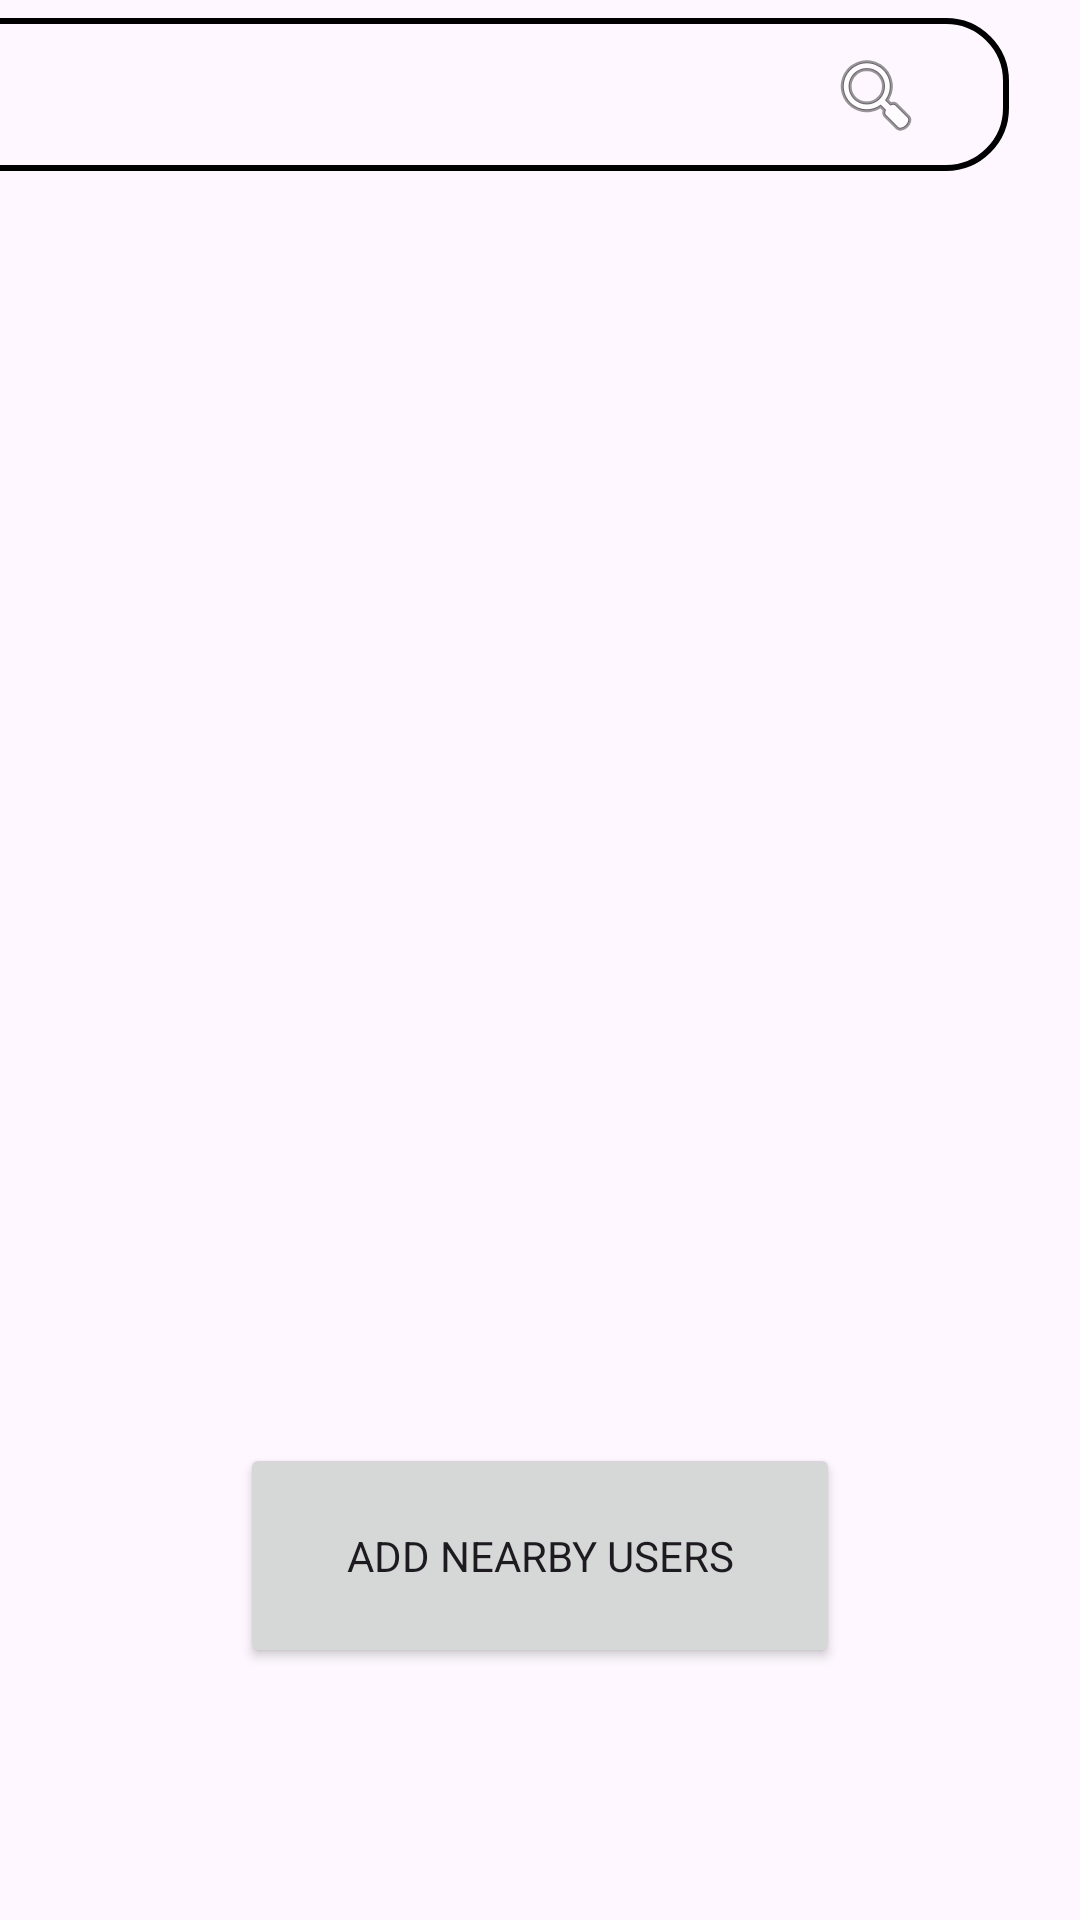

Here is an Android app screen rendered from its layout file. Give the layout XML and the strings, colors and styles it references.
<!-- AndroidManifest.xml: application theme Theme.HiFive -->
<!-- res/layout/fragment_search.xml -->
<?xml version="1.0" encoding="utf-8"?>
<androidx.constraintlayout.widget.ConstraintLayout xmlns:android="http://schemas.android.com/apk/res/android"
    xmlns:app="http://schemas.android.com/apk/res-auto"
    xmlns:tools="http://schemas.android.com/tools"
    android:layout_width="match_parent"
    android:layout_height="match_parent"
    tools:context=".fragments.SearchFragment">

    <EditText
        android:id="@+id/searchView"
        android:layout_width="359dp"
        android:layout_height="51dp"
        android:layout_marginTop="6dp"
        android:layout_marginEnd="24dp"
        android:background="@drawable/search_box"
        android:inputType="text"

        app:layout_constraintEnd_toEndOf="parent"
        app:layout_constraintHorizontal_bias="1.0"
        app:layout_constraintStart_toStartOf="parent"
        app:layout_constraintTop_toTopOf="parent">

    </EditText>

    <Button
        android:id="@+id/addUsersButton"
        android:layout_width="200dp"
        android:layout_height="75dp"
        android:text="@string/add_nearby_users_button"
        android:layout_marginTop="24dp"
        app:layout_constraintBottom_toBottomOf="parent"
        app:layout_constraintEnd_toEndOf="parent"
        app:layout_constraintStart_toStartOf="parent"
        app:layout_constraintTop_toBottomOf="@+id/rv" />

    <ImageButton
        android:id="@+id/search_button"
        android:layout_width="wrap_content"
        android:layout_height="wrap_content"
        android:layout_marginEnd="16dp"
        android:src="@android:drawable/ic_menu_search"
        android:backgroundTint="@android:color/transparent"
        app:layout_constraintBottom_toBottomOf="@+id/searchView"
        app:layout_constraintEnd_toEndOf="@+id/searchView"
        app:layout_constraintTop_toTopOf="@+id/searchView" />

    <androidx.recyclerview.widget.RecyclerView
        android:id="@+id/rv"
        android:layout_width="406dp"
        android:layout_height="300dp"
        android:layout_marginTop="16dp"
        app:layout_constraintBottom_toBottomOf="parent"
        app:layout_constraintEnd_toEndOf="parent"
        app:layout_constraintStart_toStartOf="parent"
        app:layout_constraintTop_toBottomOf="@+id/searchView"
        app:layout_constraintVertical_bias="0.0" />

</androidx.constraintlayout.widget.ConstraintLayout>
<!-- resources referenced by this layout -->
<resources>
  <!-- drawable search_box (drawable) -->
  <?xml version="1.0" encoding="utf-8"?>
  <shape xmlns:android="http://schemas.android.com/apk/res/android">
  <stroke
      android:color="@color/black"
      android:width="2dp"/>
      <corners
          android:radius="20dp"/>
  </shape>
  <string name="add_nearby_users_button">Add Nearby Users</string>
  <style name="Theme.HiFive" parent="Base.Theme.HiFive" />
  <color name="black">#FF000000</color>
  <style name="Base.Theme.HiFive" parent="Theme.Material3.DayNight.NoActionBar">
          
          
          <item name="android:statusBarColor">@android:color/transparent</item>
          <item name="fontFamily">@font/aldrich</item>
  
      </style>
</resources>
